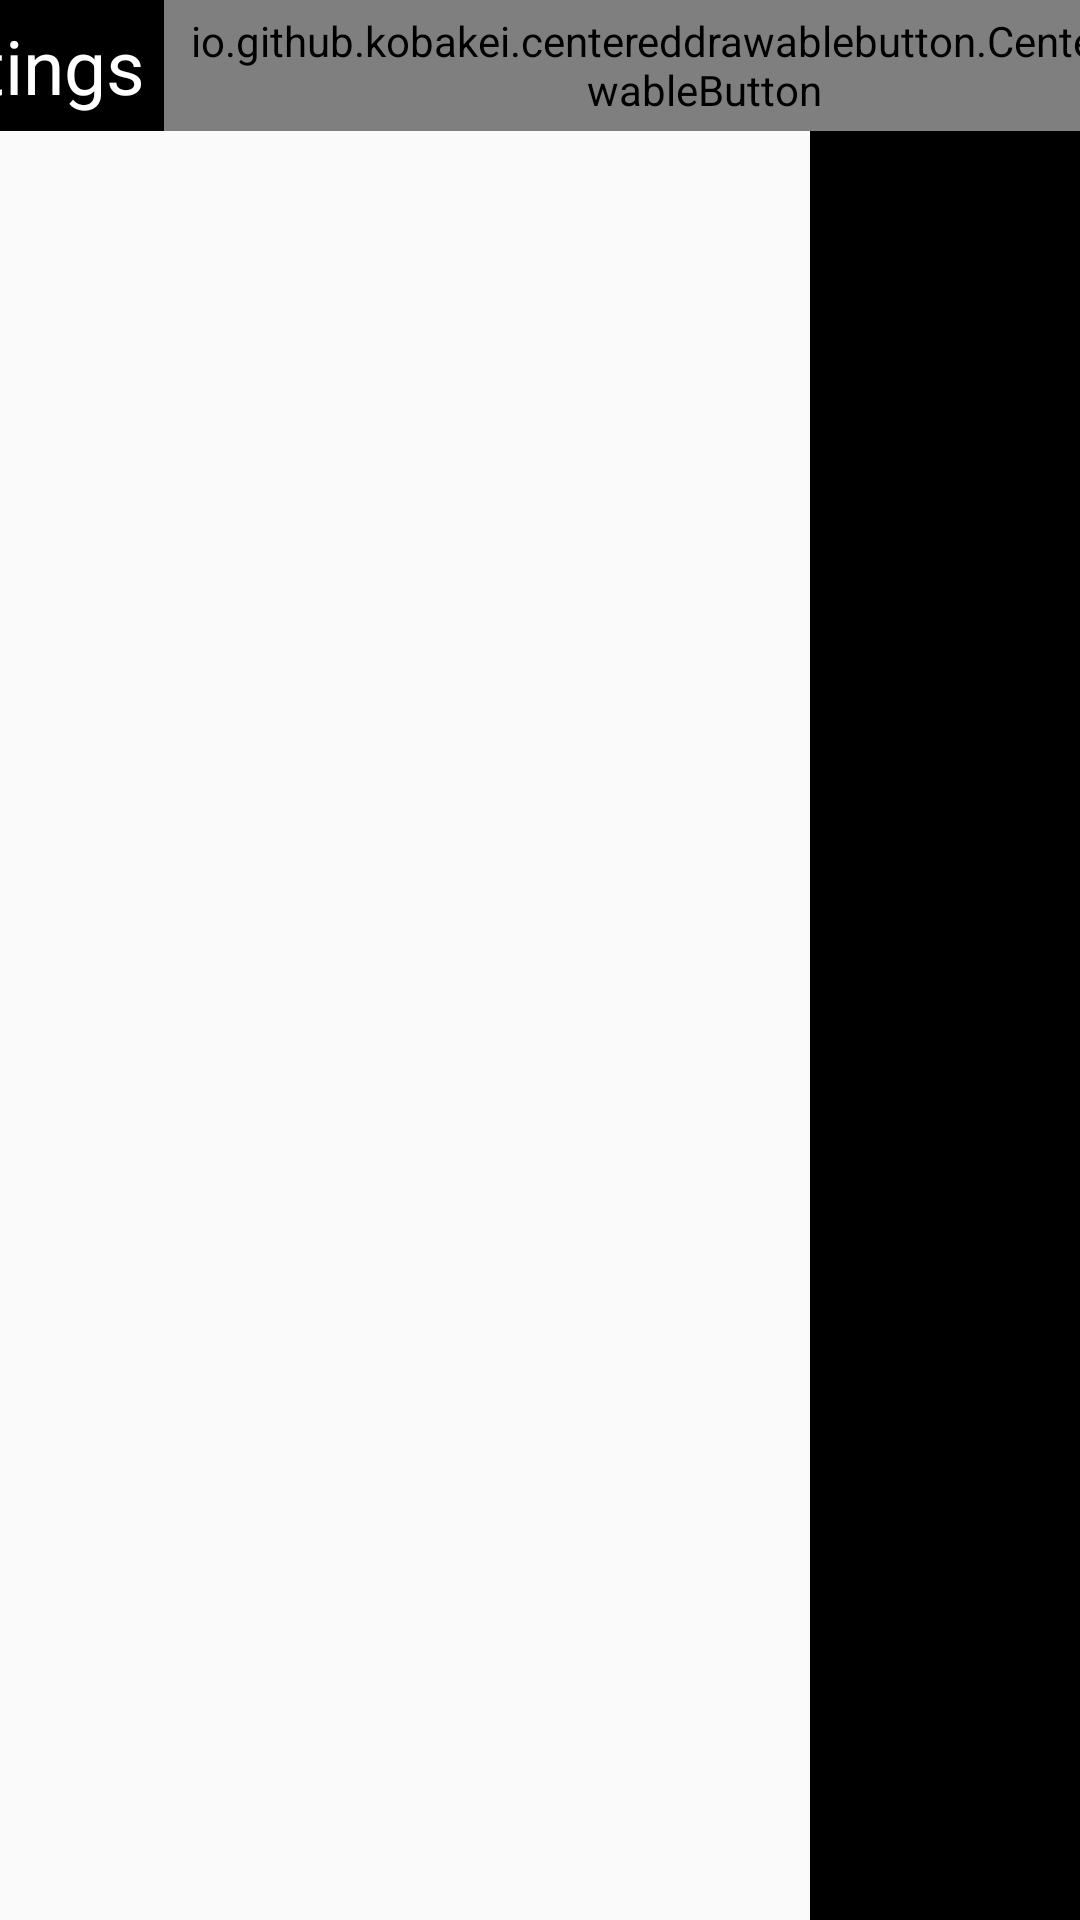

Write the Android layout XML for this screen, with the resource values it uses.
<!-- AndroidManifest.xml: application theme AppTheme -->
<!-- res/layout/activity_setting.xml -->
<?xml version="1.0" encoding="utf-8"?>
<layout xmlns:android="http://schemas.android.com/apk/res/android"
    xmlns:app="http://schemas.android.com/apk/res-auto"
    xmlns:tools="http://schemas.android.com/tools">
    <android.support.constraint.ConstraintLayout
        android:layout_width="match_parent"
        android:layout_height="match_parent"
        tools:context=".Activities.SettingActivity">
        <LinearLayout
            android:id="@+id/topBar"
            android:layout_width="0dp"
            android:layout_height="wrap_content"
            android:background="#000"
            android:gravity="center"
            app:layout_constraintLeft_toLeftOf="parent"
            app:layout_constraintRight_toRightOf="parent"
            app:layout_constraintTop_toTopOf="parent">

            <TextView
                android:typeface="sans"
                android:id="@+id/headingTextView"
                android:layout_width="wrap_content"
                android:layout_height="wrap_content"
                android:gravity="center"
                android:text=" Settings "
                android:paddingTop="5sp"
                android:paddingBottom="5sp"
                android:paddingLeft="5sp"
                android:maxLines="1"
                android:textColor="@android:color/white"
                android:textSize="25sp"
                />

            <Space
                android:layout_width="wrap_content"
                android:layout_height="wrap_content"
                android:layout_weight="1" />

            <io.github.kobakei.centereddrawablebutton.CenteredDrawableButton
                android:id="@+id/button"
                android:layout_width="wrap_content"
                android:layout_height="match_parent"
                android:paddingTop="4dp"
                android:paddingBottom="4dp"
                android:paddingRight="4dp"
                android:paddingLeft="4dp"
                android:onClick="gotoHomeActivity"
                android:background="@android:color/transparent"
                app:text="BACK"
                app:textColor="@android:color/white"/>

        </LinearLayout>


        <android.support.constraint.ConstraintLayout
            android:layout_width="0dp"
            android:layout_height="0dp"
            android:orientation="horizontal"
            app:layout_constraintBottom_toBottomOf="parent"
            app:layout_constraintRight_toRightOf="parent"
            app:layout_constraintTop_toBottomOf="@+id/topBar"
            app:layout_constraintLeft_toLeftOf="@+id/guideline"
            android:background="#000"
            android:id="@+id/constraintLayout3">

        </android.support.constraint.ConstraintLayout>

        <android.support.constraint.Guideline
            android:layout_width="wrap_content"
            android:layout_height="wrap_content"
            android:id="@+id/guideline"
            app:layout_constraintGuide_percent="0.75"
            android:orientation="vertical"
            tools:layout_editor_absoluteY="25dp"
            tools:layout_editor_absoluteX="270dp" />

        <ListView
            android:id="@+id/settingList"
            android:layout_width="0dp"
            android:layout_height="0dp"
            app:layout_constraintTop_toBottomOf="@+id/topBar"
            app:layout_constraintBottom_toBottomOf="parent"
            app:layout_constraintLeft_toLeftOf="parent"
            app:layout_constraintRight_toRightOf="@+id/guideline"/>

    </android.support.constraint.ConstraintLayout>
</layout>
<!-- resources referenced by this layout -->
<resources>
  <style name="AppTheme" parent="Theme.AppCompat.Light.NoActionBar">
          
          <item name="colorPrimary">@color/colorPrimary</item>
          <item name="colorPrimaryDark">@color/colorPrimaryDark</item>
          <item name="colorAccent">@color/colorAccent</item>
          <item name="android:windowNoTitle">true</item>
          <item name="android:windowEnableSplitTouch">false</item>
          <item name="android:splitMotionEvents">false</item>
      </style>
  <!-- not gathered from this repository: default colours our renderer supplied (Android Studio template values) -->
  <color name="colorPrimary">#FF6200EE</color>
  <color name="colorPrimaryDark">#FF3700B3</color>
  <color name="colorAccent">#FF03DAC5</color>
</resources>
